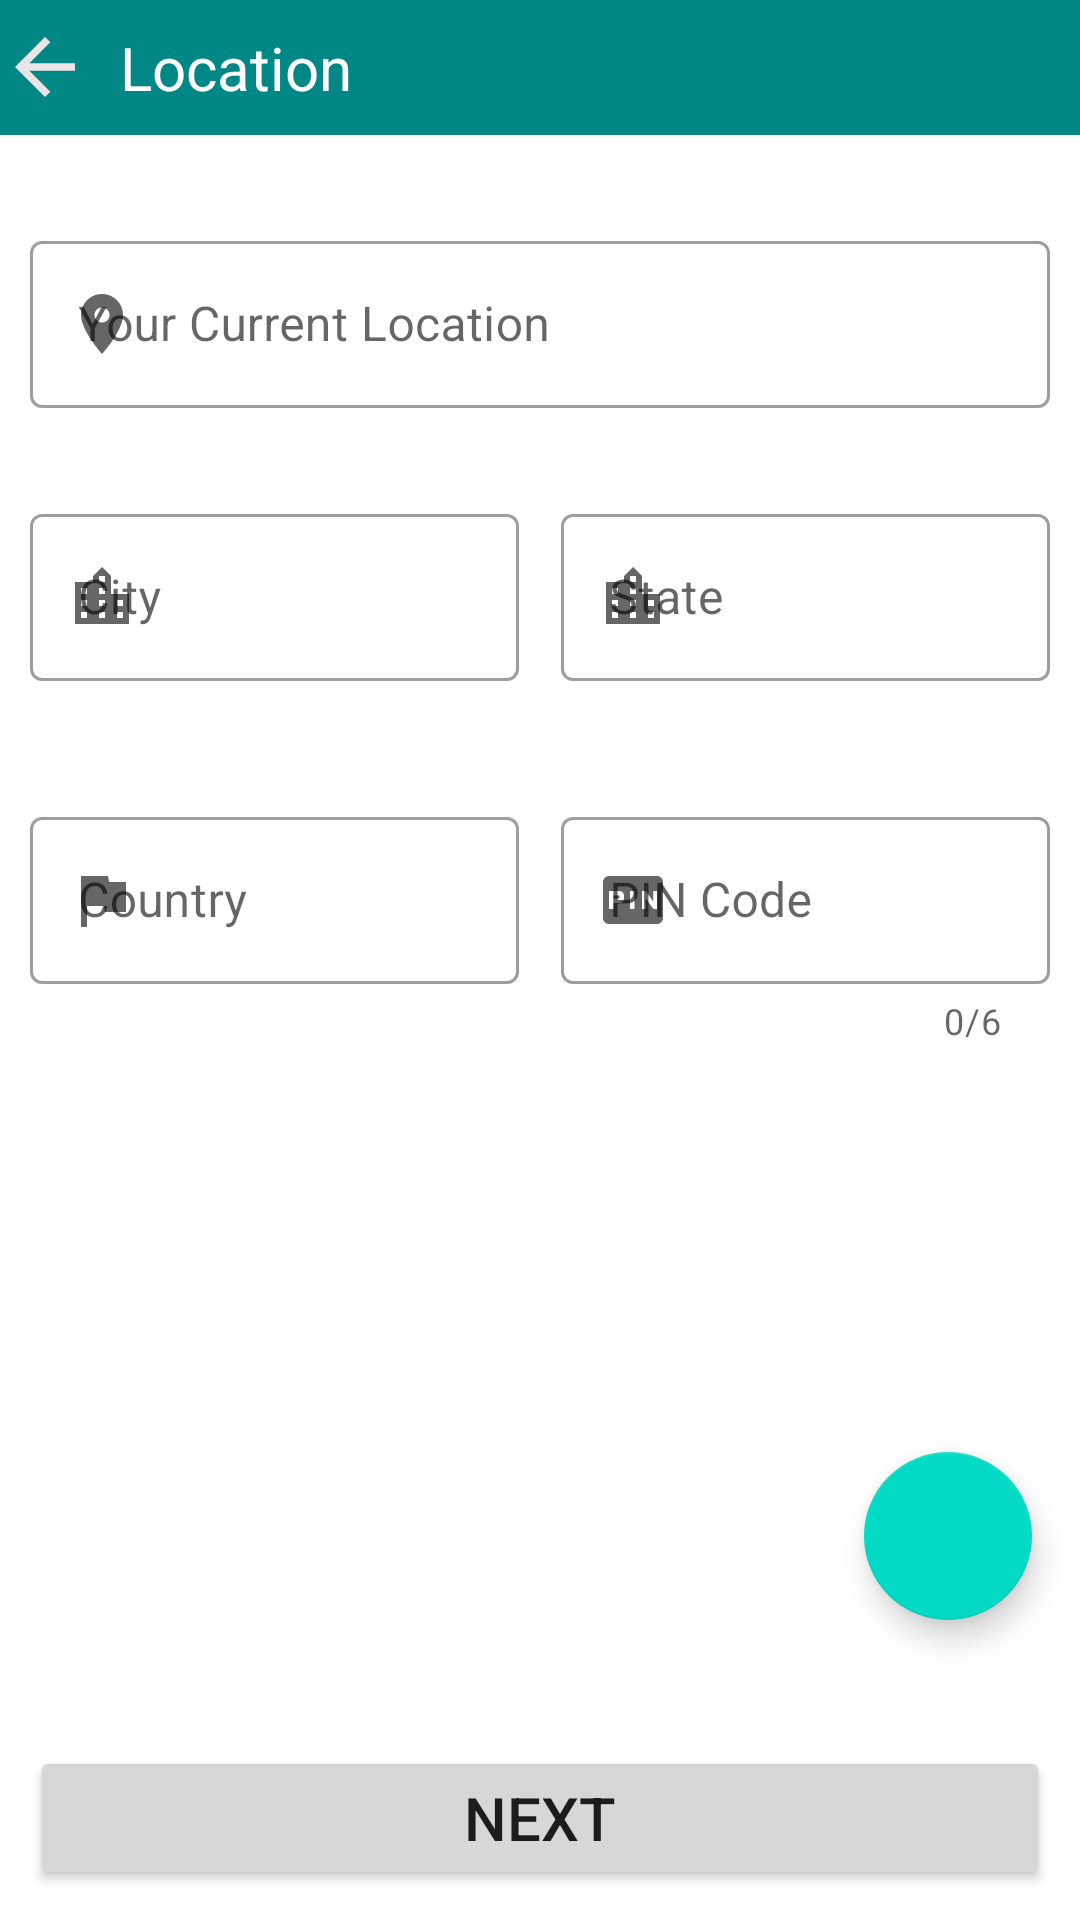

The Android layout XML behind this screen, and the referenced resources:
<!-- AndroidManifest.xml: application theme Theme.HealthCare -->
<!-- res/layout/activity_location.xml -->
<?xml version="1.0" encoding="utf-8"?>
<RelativeLayout xmlns:android="http://schemas.android.com/apk/res/android"
    xmlns:app="http://schemas.android.com/apk/res-auto"
    xmlns:tools="http://schemas.android.com/tools"
    android:layout_height="match_parent"
    android:layout_width="match_parent"
    tools:context=".LocationActivity">

    <RelativeLayout
        android:id="@+id/rl_heading"
        android:layout_width="match_parent"
        android:layout_height="45dp"
        android:background="@color/teal_700">

        <ImageView
            android:id="@+id/btn_back"
            android:layout_width="30dp"
            android:layout_height="30dp"
            android:layout_centerVertical="true"
            android:src="@drawable/back_white" />

        <TextView
            android:layout_width="wrap_content"
            android:layout_height="wrap_content"
            android:layout_centerVertical="true"
            android:layout_marginLeft="40dp"
            android:text="Location"
            android:textColor="@color/white"
            android:textSize="20dp" />
    </RelativeLayout>

    <com.google.android.material.textfield.TextInputLayout
        android:id="@+id/outlinedTextField"
        android:layout_width="match_parent"
        android:layout_height="wrap_content"
        android:layout_below="@id/rl_heading"
        android:layout_marginTop="30dp"
        android:layout_marginStart="10dp"
        android:layout_marginEnd="10dp"
        android:layout_marginBottom="20dp"
        android:hint="Your Current Location"
        app:startIconDrawable="@drawable/location"
        style="@style/Widget.MaterialComponents.TextInputLayout.OutlinedBox">

        <com.google.android.material.textfield.TextInputEditText
            android:id="@+id/tvLocality"
            android:layout_width="match_parent"
            android:layout_height="wrap_content"
            android:inputType="text" />
    </com.google.android.material.textfield.TextInputLayout>

    <LinearLayout
        android:layout_width="match_parent"
        android:layout_height="wrap_content"
        android:id="@+id/ll1"
        android:orientation="horizontal"
        android:layout_below="@id/outlinedTextField"
        android:layout_marginTop="30dp"
        android:layout_margin="10dp"
        android:weightSum="2">

        <com.google.android.material.textfield.TextInputLayout
            android:id="@+id/outlinedTextField1"
            android:layout_width="0dp"
            android:layout_height="wrap_content"
            android:layout_weight="1"
            android:hint="City"
            android:layout_marginEnd="7dp"
            app:startIconContentDescription="Cityr"
            app:startIconDrawable="@drawable/city"
            style="@style/Widget.MaterialComponents.TextInputLayout.OutlinedBox">

            <com.google.android.material.textfield.TextInputEditText
                android:id="@+id/tvCity"
                android:layout_width="match_parent"
                android:layout_height="wrap_content"
                android:inputType="text" />
        </com.google.android.material.textfield.TextInputLayout>

        <com.google.android.material.textfield.TextInputLayout
            android:id="@+id/outlinedTextField3"
            android:layout_width="0dp"
            android:layout_height="wrap_content"
            android:layout_weight="1"
            android:layout_marginStart="7dp"
            android:hint="State"
            app:startIconContentDescription="State"
            app:startIconDrawable="@drawable/city"
            style="@style/Widget.MaterialComponents.TextInputLayout.OutlinedBox">

            <com.google.android.material.textfield.TextInputEditText
                android:id="@+id/tvState"
                android:layout_width="match_parent"
                android:layout_height="wrap_content"
                android:inputType="text" />
        </com.google.android.material.textfield.TextInputLayout>


    </LinearLayout>

    <LinearLayout
        android:layout_width="match_parent"
        android:layout_height="wrap_content"
        android:orientation="horizontal"
        android:layout_below="@id/ll1"
        android:layout_marginTop="30dp"
        android:layout_marginStart="10dp"
        android:layout_marginEnd="10dp"
        android:weightSum="2">

        <com.google.android.material.textfield.TextInputLayout
            android:id="@+id/outlinedTextField4"
            android:layout_width="0dp"
            android:layout_height="wrap_content"
            android:layout_weight="1"
            android:hint="Country"
            android:layout_marginEnd="7dp"
            app:startIconDrawable="@drawable/flag"
            style="@style/Widget.MaterialComponents.TextInputLayout.OutlinedBox">

            <com.google.android.material.textfield.TextInputEditText
                android:id="@+id/tvCountry"
                android:layout_width="match_parent"
                android:layout_height="wrap_content"
                android:inputType="text" />
        </com.google.android.material.textfield.TextInputLayout>

        <com.google.android.material.textfield.TextInputLayout
            android:id="@+id/outlinedTextField5"
            android:layout_width="0dp"
            android:layout_height="wrap_content"
            android:layout_weight="1"
            android:layout_marginStart="7dp"
            android:hint="PIN Code"
            app:counterEnabled="true"
            app:counterMaxLength="6"
            app:startIconDrawable="@drawable/pin"
            style="@style/Widget.MaterialComponents.TextInputLayout.OutlinedBox">

            <com.google.android.material.textfield.TextInputEditText
                android:id="@+id/tvPin"
                android:layout_width="match_parent"
                android:layout_height="wrap_content"
                android:inputType="number" />
        </com.google.android.material.textfield.TextInputLayout>


    </LinearLayout>

    <Button
        android:id="@+id/btn_submit"
        android:layout_width="match_parent"
        android:layout_height="wrap_content"
        android:layout_alignParentBottom="true"
        android:padding="10dp"
        android:layout_margin="10dp"
        android:text="Next"
        android:textSize="20dp"/>

    <com.google.android.material.floatingactionbutton.FloatingActionButton
        android:id="@+id/floating_action_button"
        android:layout_width="wrap_content"
        android:layout_height="wrap_content"
        android:layout_alignParentRight="true"
        android:layout_alignParentBottom="true"
        android:layout_marginEnd="16dp"
        android:layout_marginBottom="100dp"
        android:contentDescription="Update Location"
        app:srcCompat="@drawable/target" />















































































































</RelativeLayout>
<!-- resources referenced by this layout -->
<resources>
  <color name="teal_700">#FF018786</color>
  <color name="white">#FFFFFFFF</color>
  <!-- drawable back_white (drawable) -->
  <vector android:autoMirrored="true" android:height="24dp"
      android:tint="#EAE4E4" android:viewportHeight="24"
      android:viewportWidth="24" android:width="24dp" xmlns:android="http://schemas.android.com/apk/res/android">
      <path android:fillColor="@android:color/white" android:pathData="M20,11H7.83l5.59,-5.59L12,4l-8,8 8,8 1.41,-1.41L7.83,13H20v-2z"/>
  </vector>
  <!-- drawable city (drawable) -->
  <vector android:height="24dp" android:tint="#1C1A1A"
      android:viewportHeight="24" android:viewportWidth="24"
      android:width="24dp" xmlns:android="http://schemas.android.com/apk/res/android">
      <path android:fillColor="@android:color/white" android:pathData="M15,11L15,5l-3,-3 -3,3v2L3,7v14h18L21,11h-6zM7,19L5,19v-2h2v2zM7,15L5,15v-2h2v2zM7,11L5,11L5,9h2v2zM13,19h-2v-2h2v2zM13,15h-2v-2h2v2zM13,11h-2L11,9h2v2zM13,7h-2L11,5h2v2zM19,19h-2v-2h2v2zM19,15h-2v-2h2v2z"/>
  </vector>
  <!-- drawable flag (drawable) -->
  <vector android:height="24dp" android:tint="#1C1A1A"
      android:viewportHeight="24" android:viewportWidth="24"
      android:width="24dp" xmlns:android="http://schemas.android.com/apk/res/android">
      <path android:fillColor="@android:color/white" android:pathData="M14.4,6L14,4H5v17h2v-7h5.6l0.4,2h7V6z"/>
  </vector>
  <!-- drawable location (drawable) -->
  <vector android:height="24dp" android:tint="#030303"
      android:viewportHeight="24" android:viewportWidth="24"
      android:width="24dp" xmlns:android="http://schemas.android.com/apk/res/android">
      <path android:fillColor="@android:color/white" android:pathData="M12,2C8.13,2 5,5.13 5,9c0,5.25 7,13 7,13s7,-7.75 7,-13c0,-3.87 -3.13,-7 -7,-7zM12,11.5c-1.38,0 -2.5,-1.12 -2.5,-2.5s1.12,-2.5 2.5,-2.5 2.5,1.12 2.5,2.5 -1.12,2.5 -2.5,2.5z"/>
  </vector>
  <!-- drawable pin (drawable) -->
  <vector android:height="24dp" android:tint="#3B3232"
      android:viewportHeight="24" android:viewportWidth="24"
      android:width="24dp" xmlns:android="http://schemas.android.com/apk/res/android">
      <path android:fillColor="@android:color/white" android:pathData="M5.5,10.5h2v1h-2zM20,4L4,4c-1.11,0 -1.99,0.89 -1.99,2L2,18c0,1.11 0.89,2 2,2h16c1.11,0 2,-0.89 2,-2L22,6c0,-1.11 -0.89,-2 -2,-2zM9,11.5c0,0.85 -0.65,1.5 -1.5,1.5h-2v2L4,15L4,9h3.5c0.85,0 1.5,0.65 1.5,1.5v1zM12.5,15L11,15L11,9h1.5v6zM20,15h-1.2l-2.55,-3.5L16.25,15L15,15L15,9h1.25l2.5,3.5L18.75,9L20,9v6z"/>
  </vector>
  <style name="Theme.HealthCare" parent="Theme.MaterialComponents.Light.NoActionBar">
          
          <item name="colorPrimary">@color/purple_500</item>
          <item name="colorPrimaryVariant">@color/purple_700</item>
          <item name="colorOnPrimary">@color/white</item>
          
          <item name="colorSecondary">@color/teal_200</item>
          <item name="colorSecondaryVariant">@color/teal_700</item>
          <item name="colorOnSecondary">@color/black</item>
          
          <item name="android:statusBarColor" tools:targetApi="l">?attr/colorPrimaryVariant</item>
          <item name="android:forceDarkAllowed" tools:targetApi="q">false</item>
          
      </style>
  <color name="purple_500">#FF6200EE</color>
  <color name="purple_700">#FF3700B3</color>
  <color name="teal_200">#FF03DAC5</color>
  <color name="black">#FF000000</color>
</resources>
